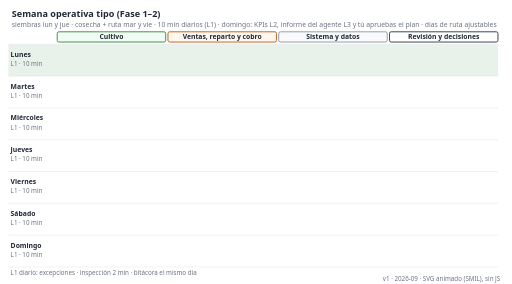
t = 0.00 s
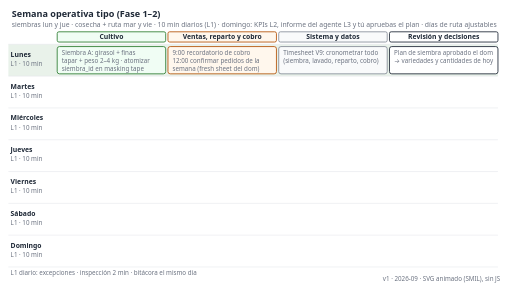
t = 1.98 s
t = 3.15 s: frame unchanged from t = 1.98 s, image omitted
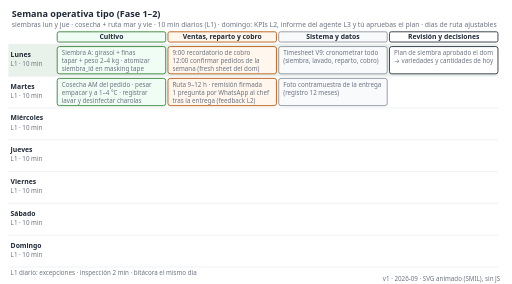
t = 4.99 s
t = 6.68 s: frame unchanged from t = 4.99 s, image omitted
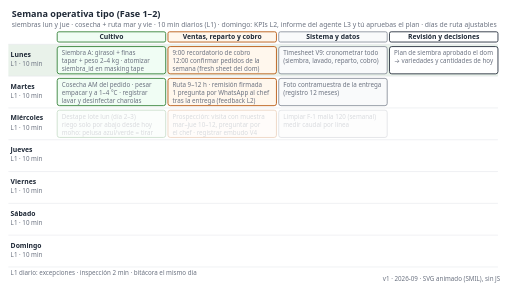
t = 8.30 s

The animated SVG that drew these frames (rendered in a browser with its animation timeline set to each time). Animation: 30 SMIL elements (animate=30); frames cover the first 8.30 s, repeats indefinitely.

<svg xmlns="http://www.w3.org/2000/svg" xmlns:xlink="http://www.w3.org/1999/xlink" width="900" height="500" viewBox="0 0 900 500" font-family="system-ui, -apple-system, 'Segoe UI', Roboto, Helvetica, Arial, sans-serif" font-size="13" fill="#1f2937">
<title>Semana operativa tipo — animación</title>
<desc>Calendario animado de lunes a domingo de un huerto en Fase 1–2: siembras lunes y jueves, cosecha y ruta de reparto martes y viernes, 10 minutos diarios del lazo L1, recordatorio de cobro y confirmación de pedidos el lunes, corte de factura el viernes, fresh sheet el domingo a las 18:00, calibración quincenal de sondas, simulacro mensual de apagón, y el domingo la revisión semanal: KPIs L2, exportación de CSV, informe del agente L3 y aprobación humana del plan de siembra. Fuente: docs/referencia/06-validacion-y-lazos-agenticos.md, 00-plan-maestro.md, 03-instalacion.md y research/cobranza-b2b.md.</desc>
<style>
  .h { font-size: 16px; font-weight: 600; fill: #1f2937; }
  .sub { font-size: 12px; fill: #6b7280; }
  .lb { font-size: 12px; fill: #1f2937; }
  .sm { font-size: 11px; fill: #6b7280; }
  .b { font-weight: 600; }
  .ink { fill: none; stroke: #1f2937; stroke-width: 1.5; }
  .pipe { fill: none; stroke: #1f2937; stroke-width: 7; stroke-linecap: round; stroke-linejoin: round; }
  .pipein { fill: none; stroke: #ffffff; stroke-width: 4; stroke-linecap: round; stroke-linejoin: round; }
  .green { fill: #2e7d32; }
  .amber { fill: #b45309; }
  .box { fill: #ffffff; stroke: #1f2937; stroke-width: 1.5; }
  .boxg { fill: #f0fdf4; stroke: #2e7d32; stroke-width: 1.5; }
  .boxa { fill: #fff7ed; stroke: #b45309; stroke-width: 1.5; }
  .boxn { fill: #f9fafb; stroke: #6b7280; stroke-width: 1.2; }
</style>
<rect width="900" height="500" fill="#ffffff"/>
<text x="20" y="30" class="h">Semana operativa tipo (Fase 1–2)</text>
<text x="20" y="48" class="sub">siembras lun y jue · cosecha + ruta mar y vie · 10 min diarios (L1) · domingo: KPIs L2, informe del agente L3 y tú apruebas el plan · días de ruta ajustables</text>
<rect x="100" y="56" width="191" height="18" rx="3" class="boxg"/>
<text x="195.5" y="69" class="lb b" text-anchor="middle">Cultivo</text>
<rect x="295" y="56" width="191" height="18" rx="3" class="boxa"/>
<text x="390.5" y="69" class="lb b" text-anchor="middle">Ventas, reparto y cobro</text>
<rect x="490" y="56" width="191" height="18" rx="3" class="boxn"/>
<text x="585.5" y="69" class="lb b" text-anchor="middle">Sistema y datos</text>
<rect x="685" y="56" width="191" height="18" rx="3" class="box"/>
<text x="780.5" y="69" class="lb b" text-anchor="middle">Revisión y decisiones</text>
<rect x="14" y="78" width="862" height="56" fill="#2e7d32" opacity="0.10"><animate attributeName="y" values="78;78;134;134;190;190;246;246;302;302;358;358;414;414" keyTimes="0.0000;0.1411;0.1429;0.2839;0.2857;0.4268;0.4286;0.5696;0.5714;0.7125;0.7143;0.8554;0.8571;0.9982" dur="28.0s" repeatCount="indefinite"/></rect>
<line x1="14" y1="78" x2="876" y2="78" stroke="#e5e7eb" stroke-width="1"/>
<text x="18" y="100" class="lb b">Lunes</text>
<text x="18" y="116" class="sm">L1 · 10 min</text>
<g opacity="0"><rect x="100" y="82" width="191" height="48" rx="4" class="boxg"/><text x="108" y="97" class="sm">Siembra A: girasol + finas</text><text x="108" y="111" class="sm">tapar + peso 2–4 kg · atomizar</text><text x="108" y="125" class="sm">siembra_id en masking tape</text><animate attributeName="opacity" values="0;0;1;1" keyTimes="0.0000;0.0071;0.0214;1.0000" dur="28.0s" repeatCount="indefinite"/></g>
<g opacity="0"><rect x="295" y="82" width="191" height="48" rx="4" class="boxa"/><text x="303" y="97" class="sm">9:00 recordatorio de cobro</text><text x="303" y="111" class="sm">12:00 confirmar pedidos de la</text><text x="303" y="125" class="sm">semana (fresh sheet del dom)</text><animate attributeName="opacity" values="0;0;1;1" keyTimes="0.0000;0.0071;0.0214;1.0000" dur="28.0s" repeatCount="indefinite"/></g>
<g opacity="0"><rect x="490" y="82" width="191" height="48" rx="4" class="boxn"/><text x="498" y="97" class="sm">Timesheet V9: cronometrar todo</text><text x="498" y="111" class="sm">(siembra, lavado, reparto, cobro)</text><animate attributeName="opacity" values="0;0;1;1" keyTimes="0.0000;0.0071;0.0214;1.0000" dur="28.0s" repeatCount="indefinite"/></g>
<g opacity="0"><rect x="685" y="82" width="191" height="48" rx="4" class="box"/><text x="693" y="97" class="sm">Plan de siembra aprobado el dom</text><text x="693" y="111" class="sm">→ variedades y cantidades de hoy</text><animate attributeName="opacity" values="0;0;1;1" keyTimes="0.0000;0.0071;0.0214;1.0000" dur="28.0s" repeatCount="indefinite"/></g>
<line x1="14" y1="134" x2="876" y2="134" stroke="#e5e7eb" stroke-width="1"/>
<text x="18" y="156" class="lb b">Martes</text>
<text x="18" y="172" class="sm">L1 · 10 min</text>
<g opacity="0"><rect x="100" y="138" width="191" height="48" rx="4" class="boxg"/><text x="108" y="153" class="sm">Cosecha AM del pedido · pesar</text><text x="108" y="167" class="sm">empacar y a 1–4 °C · registrar</text><text x="108" y="181" class="sm">lavar y desinfectar charolas</text><animate attributeName="opacity" values="0;0;1;1" keyTimes="0.0000;0.1500;0.1643;1.0000" dur="28.0s" repeatCount="indefinite"/></g>
<g opacity="0"><rect x="295" y="138" width="191" height="48" rx="4" class="boxa"/><text x="303" y="153" class="sm">Ruta 9–12 h · remisión firmada</text><text x="303" y="167" class="sm">1 pregunta por WhatsApp al chef</text><text x="303" y="181" class="sm">tras la entrega (feedback L2)</text><animate attributeName="opacity" values="0;0;1;1" keyTimes="0.0000;0.1500;0.1643;1.0000" dur="28.0s" repeatCount="indefinite"/></g>
<g opacity="0"><rect x="490" y="138" width="191" height="48" rx="4" class="boxn"/><text x="498" y="153" class="sm">Foto contramuestra de la entrega</text><text x="498" y="167" class="sm">(registro 12 meses)</text><animate attributeName="opacity" values="0;0;1;1" keyTimes="0.0000;0.1500;0.1643;1.0000" dur="28.0s" repeatCount="indefinite"/></g>
<line x1="14" y1="190" x2="876" y2="190" stroke="#e5e7eb" stroke-width="1"/>
<text x="18" y="212" class="lb b">Miércoles</text>
<text x="18" y="228" class="sm">L1 · 10 min</text>
<g opacity="0"><rect x="100" y="194" width="191" height="48" rx="4" class="boxg"/><text x="108" y="209" class="sm">Destape lote lun (día 2–3)</text><text x="108" y="223" class="sm">riego solo por abajo desde hoy</text><text x="108" y="237" class="sm">moho: pelusa azul/verde = tirar</text><animate attributeName="opacity" values="0;0;1;1" keyTimes="0.0000;0.2929;0.3071;1.0000" dur="28.0s" repeatCount="indefinite"/></g>
<g opacity="0"><rect x="295" y="194" width="191" height="48" rx="4" class="boxa"/><text x="303" y="209" class="sm">Prospección: visita con muestra</text><text x="303" y="223" class="sm">mar–jue 10–12, preguntar por</text><text x="303" y="237" class="sm">el chef · registrar embudo V4</text><animate attributeName="opacity" values="0;0;1;1" keyTimes="0.0000;0.2929;0.3071;1.0000" dur="28.0s" repeatCount="indefinite"/></g>
<g opacity="0"><rect x="490" y="194" width="191" height="48" rx="4" class="boxn"/><text x="498" y="209" class="sm">Limpiar F-1 malla 120 (semanal)</text><text x="498" y="223" class="sm">medir caudal por línea</text><animate attributeName="opacity" values="0;0;1;1" keyTimes="0.0000;0.2929;0.3071;1.0000" dur="28.0s" repeatCount="indefinite"/></g>
<line x1="14" y1="246" x2="876" y2="246" stroke="#e5e7eb" stroke-width="1"/>
<text x="18" y="268" class="lb b">Jueves</text>
<text x="18" y="284" class="sm">L1 · 10 min</text>
<g opacity="0"><rect x="100" y="250" width="191" height="48" rx="4" class="boxg"/><text x="108" y="265" class="sm">Siembra B (escalonada)</text><text x="108" y="279" class="sm">tapar + peso · atomizar 1–2×/día</text><animate attributeName="opacity" values="0;0;1;1" keyTimes="0.0000;0.4357;0.4500;1.0000" dur="28.0s" repeatCount="indefinite"/></g>
<g opacity="0"><rect x="295" y="250" width="191" height="48" rx="4" class="boxa"/><text x="303" y="265" class="sm">Pedidos extra de la semana:</text><text x="303" y="279" class="sm">±20 % sin renegociar (acuerdo)</text><animate attributeName="opacity" values="0;0;1;1" keyTimes="0.0000;0.4357;0.4500;1.0000" dur="28.0s" repeatCount="indefinite"/></g>
<g opacity="0"><rect x="490" y="250" width="191" height="48" rx="4" class="boxn"/><text x="498" y="265" class="sm">Revisar nivel TK-1/TK-2 y</text><text x="498" y="279" class="sm">tendencia pH/EC en el dashboard</text><animate attributeName="opacity" values="0;0;1;1" keyTimes="0.0000;0.4357;0.4500;1.0000" dur="28.0s" repeatCount="indefinite"/></g>
<line x1="14" y1="302" x2="876" y2="302" stroke="#e5e7eb" stroke-width="1"/>
<text x="18" y="324" class="lb b">Viernes</text>
<text x="18" y="340" class="sm">L1 · 10 min</text>
<g opacity="0"><rect x="100" y="306" width="191" height="48" rx="4" class="boxg"/><text x="108" y="321" class="sm">Cosecha AM · empacar a 1–4 °C</text><text x="108" y="335" class="sm">registrar rendimiento y merma</text><text x="108" y="349" class="sm">lavar y desinfectar charolas</text><animate attributeName="opacity" values="0;0;1;1" keyTimes="0.0000;0.5786;0.5929;1.0000" dur="28.0s" repeatCount="indefinite"/></g>
<g opacity="0"><rect x="295" y="306" width="191" height="48" rx="4" class="boxa"/><text x="303" y="321" class="sm">Ruta 9–12 h · remisión firmada</text><text x="303" y="335" class="sm">corte semanal: factura CFDI</text><text x="303" y="349" class="sm">(PUE mismo mes; si cruza, PPD)</text><animate attributeName="opacity" values="0;0;1;1" keyTimes="0.0000;0.5786;0.5929;1.0000" dur="28.0s" repeatCount="indefinite"/></g>
<g opacity="0"><rect x="490" y="306" width="191" height="48" rx="4" class="boxn"/><text x="498" y="321" class="sm">Foto contramuestra de la entrega</text><animate attributeName="opacity" values="0;0;1;1" keyTimes="0.0000;0.5786;0.5929;1.0000" dur="28.0s" repeatCount="indefinite"/></g>
<line x1="14" y1="358" x2="876" y2="358" stroke="#e5e7eb" stroke-width="1"/>
<text x="18" y="380" class="lb b">Sábado</text>
<text x="18" y="396" class="sm">L1 · 10 min</text>
<g opacity="0"><rect x="100" y="362" width="191" height="48" rx="4" class="boxg"/><text x="108" y="377" class="sm">Destape lote jue · V8 semanal:</text><text x="108" y="391" class="sm">% charolas con hongo, pulgón en</text><text x="108" y="405" class="sm">5 hojas marcadas de albahaca</text><animate attributeName="opacity" values="0;0;1;1" keyTimes="0.0000;0.7214;0.7357;1.0000" dur="28.0s" repeatCount="indefinite"/></g>
<g opacity="0"><rect x="490" y="362" width="191" height="48" rx="4" class="boxn"/><text x="498" y="377" class="sm">Cada 15 días: calibrar pH/EC</text><text x="498" y="391" class="sm">(buffers 4.0/6.86, EC 1.413)</text><text x="498" y="405" class="sm">cada 2–3 sem: cambio de solución</text><animate attributeName="opacity" values="0;0;1;1" keyTimes="0.0000;0.7214;0.7357;1.0000" dur="28.0s" repeatCount="indefinite"/></g>
<g opacity="0"><rect x="685" y="362" width="191" height="48" rx="4" class="box"/><text x="693" y="377" class="sm">1er sáb del mes: simulacro de</text><text x="693" y="391" class="sm">apagón 10 min (V11)</text><animate attributeName="opacity" values="0;0;1;1" keyTimes="0.0000;0.7214;0.7357;1.0000" dur="28.0s" repeatCount="indefinite"/></g>
<line x1="14" y1="414" x2="876" y2="414" stroke="#e5e7eb" stroke-width="1"/>
<text x="18" y="436" class="lb b">Domingo</text>
<text x="18" y="452" class="sm">L1 · 10 min</text>
<g opacity="0"><rect x="100" y="418" width="191" height="48" rx="4" class="boxg"/><text x="108" y="433" class="sm">Pesar charolas testigo (V2)</text><text x="108" y="447" class="sm">revisar existencias para la</text><text x="108" y="461" class="sm">siembra del lun</text><animate attributeName="opacity" values="0;0;1;1" keyTimes="0.0000;0.8643;0.8786;1.0000" dur="28.0s" repeatCount="indefinite"/></g>
<g opacity="0"><rect x="295" y="418" width="191" height="48" rx="4" class="boxa"/><text x="303" y="433" class="sm">18:00 fresh sheet a clientes</text><text x="303" y="447" class="sm">(disponibilidad de la semana)</text><animate attributeName="opacity" values="0;0;1;1" keyTimes="0.0000;0.8643;0.8786;1.0000" dur="28.0s" repeatCount="indefinite"/></g>
<g opacity="0"><rect x="490" y="418" width="191" height="48" rx="4" class="boxn"/><text x="498" y="433" class="sm">Exportar CSV de HA + bitácora</text><text x="498" y="447" class="sm">tools/informe_semanal.py arma</text><text x="498" y="461" class="sm">paquete + prompt del agente L3</text><animate attributeName="opacity" values="0;0;1;1" keyTimes="0.0000;0.8643;0.8786;1.0000" dur="28.0s" repeatCount="indefinite"/></g>
<g opacity="0"><rect x="685" y="418" width="191" height="48" rx="4" class="box"/><text x="693" y="433" class="sm" opacity="0">1. KPIs L2 (30–60 min)<animate attributeName="opacity" values="0;0;1;1" keyTimes="0.0000;0.8679;0.8786;1.0000" dur="28.0s" repeatCount="indefinite"/></text><text x="693" y="447" class="sm" opacity="0">2. Agente L3: informe ≤ 1 página<animate attributeName="opacity" values="0;0;1;1" keyTimes="0.0000;0.9107;0.9214;1.0000" dur="28.0s" repeatCount="indefinite"/></text><text x="693" y="461" class="sm" opacity="0">3. Tú apruebas el plan de siembra<animate attributeName="opacity" values="0;0;1;1" keyTimes="0.0000;0.9536;0.9643;1.0000" dur="28.0s" repeatCount="indefinite"/></text><animate attributeName="opacity" values="0;0;1;1" keyTimes="0.0000;0.8643;0.8786;1.0000" dur="28.0s" repeatCount="indefinite"/></g>
<line x1="14" y1="470" x2="876" y2="470" stroke="#e5e7eb" stroke-width="1"/>
<path d="M850.5,466 L850.5,472 L683,472 L683,108.0 L686,108.0" fill="none" stroke="#2e7d32" stroke-width="1.5" stroke-dasharray="5 4" opacity="0"><animate attributeName="opacity" values="0;0;1;1" keyTimes="0.0000;0.9643;0.9786;1.0000" dur="28.0s" repeatCount="indefinite"/><animate attributeName="stroke-dashoffset" values="0;-18" dur="1s" repeatCount="indefinite"/></path>
<text x="673" y="484" class="sm green b" text-anchor="end" opacity="0">el plan aprobado el domingo dirige la siembra del lunes<animate attributeName="opacity" values="0;0;1;1" keyTimes="0.0000;0.9643;0.9786;1.0000" dur="28.0s" repeatCount="indefinite"/></text>
<text x="18" y="484" class="sm">L1 diario: excepciones · inspección 2 min · bitácora el mismo día</text>
<text x="880" y="494" class="sm" text-anchor="end">v1 · 2026-09 · SVG animado (SMIL), sin JS</text>
</svg>
